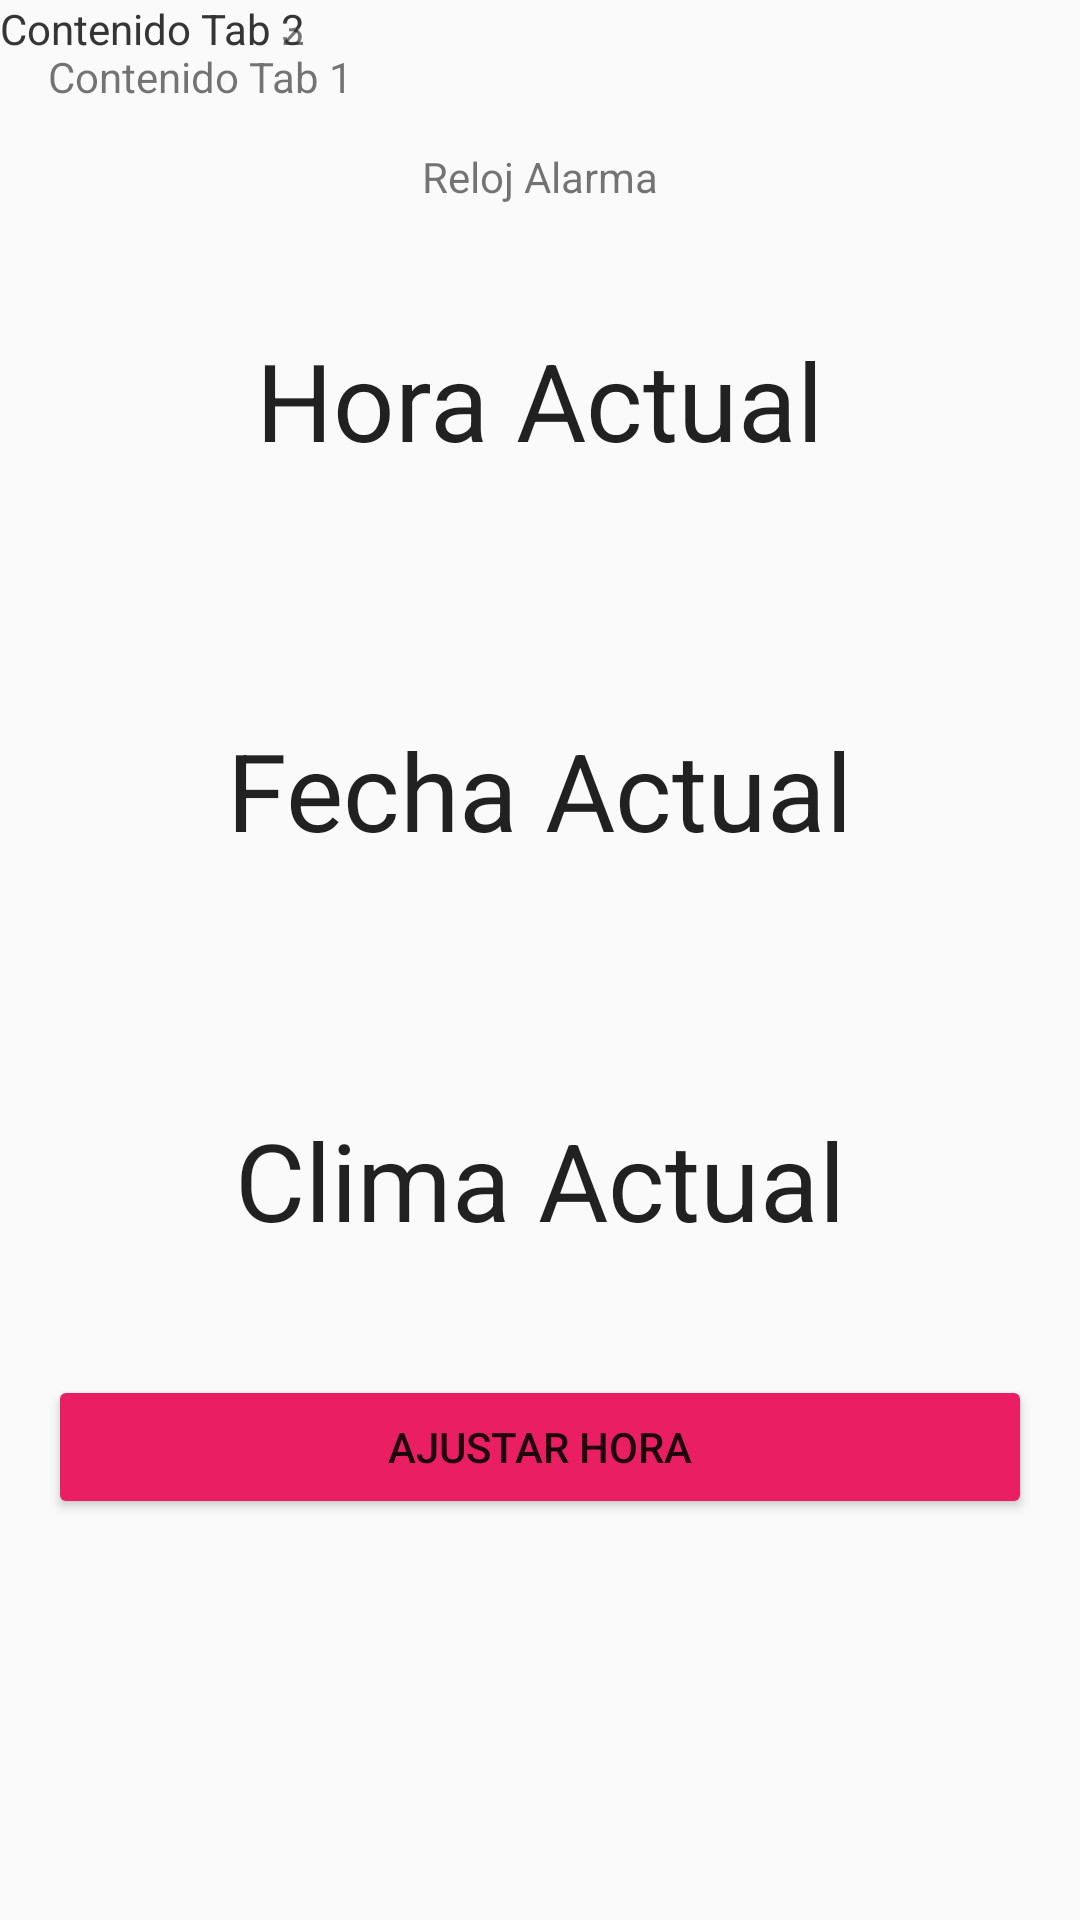

Write the Android layout XML for this screen, with the resource values it uses.
<!-- AndroidManifest.xml: application theme Base.Theme -->
<!-- res/layout/activity_main.xml -->
<LinearLayout xmlns:android="http://schemas.android.com/apk/res/android"
    android:orientation="vertical"
    android:layout_height="match_parent"
    android:layout_width="match_parent">

    <TabHost android:id="@android:id/tabhost"
        android:layout_width="match_parent"
        android:layout_height="match_parent">

        <LinearLayout
            android:orientation="vertical"
            android:layout_width="match_parent"
            android:layout_height="match_parent" >

            <TabWidget android:layout_width="match_parent"
                android:layout_height="wrap_content"
                android:id="@android:id/tabs" />

            <FrameLayout android:layout_width="match_parent"
                android:layout_height="match_parent"
                android:id="@android:id/tabcontent" >

                <LinearLayout android:id="@+id/tab1"
                    android:orientation="vertical"
                    android:layout_width="match_parent"
                    android:layout_height="match_parent"
                    android:paddingBottom="@dimen/activity_vertical_margin"
                    android:paddingLeft="@dimen/activity_horizontal_margin"
                    android:paddingRight="@dimen/activity_horizontal_margin"
                    android:paddingTop="@dimen/activity_vertical_margin"
                    android:weightSum="1">

                    <TextView android:id="@+id/textView1"
                        android:text="Contenido Tab 1"
                        android:layout_width="219dp"
                        android:layout_height="wrap_content"
                        android:layout_weight="0.11" />

                    <TextView
                        android:layout_width="match_parent"
                        android:layout_height="wrap_content"
                        android:layout_gravity="center"
                        android:gravity="center"
                        android:text="@string/reloj" />

                    <TableRow
                        android:id="@+id/tableRow1"
                        android:layout_width="match_parent"
                        android:layout_height="130dp"
                        android:gravity="center"
                        android:orientation="vertical">

                        <TextView
                            android:id="@+id/tClock"
                            android:layout_width="wrap_content"
                            android:layout_height="wrap_content"
                            android:gravity="center"
                            android:text="Hora Actual"
                            android:textAppearance="?android:attr/textAppearanceLarge"
                            android:textSize="@dimen/MiReloj" />
                    </TableRow>

                    <TableRow
                        android:id="@+id/tableRow2"
                        android:layout_width="match_parent"
                        android:layout_height="130dp"
                        android:gravity="center"
                        android:orientation="vertical">

                        <TextView
                            android:id="@+id/fecha01"
                            android:layout_width="wrap_content"
                            android:layout_height="wrap_content"
                            android:gravity="center"
                            android:text="Fecha Actual"
                            android:textAppearance="?android:attr/textAppearanceLarge"
                            android:textSize="@dimen/MiReloj"/>
                    </TableRow>

                    <TableRow
                        android:id="@+id/tableRow3"
                        android:layout_width="match_parent"
                        android:layout_height="130dp"
                        android:gravity="center"
                        android:orientation="vertical">

                        <TextView
                            android:id="@+id/clima"
                            android:layout_width="wrap_content"
                            android:layout_height="wrap_content"
                            android:gravity="center"
                            android:text="Clima Actual"
                            android:textAppearance="?android:attr/textAppearanceLarge"
                            android:textSize="@dimen/MiReloj"/>
                    </TableRow>

                    <Button
                        android:id="@+id/button1"
                        android:layout_width="match_parent"
                        android:layout_height="wrap_content"
                        android:onClick="ajuste"
                        android:text="Ajustar hora" />
                </LinearLayout>

                <LinearLayout android:id="@+id/tab2"
                    android:orientation="vertical"
                    android:layout_width="match_parent"
                    android:layout_height="match_parent" >
                    <TextView android:id="@+id/textView2"
                        android:text="Contenido Tab 2"
                        android:layout_width="wrap_content"
                        android:layout_height="wrap_content" />
                </LinearLayout>
                <LinearLayout android:id="@+id/tab3"
                    android:orientation="vertical"
                    android:layout_width="match_parent"
                    android:layout_height="match_parent" >
                    <TextView android:id="@+id/textView3"
                        android:text="Contenido Tab 3"
                        android:layout_width="wrap_content"
                        android:layout_height="wrap_content" />
                </LinearLayout>

            </FrameLayout>

        </LinearLayout>

    </TabHost>

</LinearLayout>
<!-- resources referenced by this layout -->
<resources>
  <dimen name="MiReloj">36dp</dimen>
  <dimen name="activity_horizontal_margin">16dp</dimen>
  <dimen name="activity_vertical_margin">16dp</dimen>
  <string name="reloj">Reloj Alarma</string>
  <style name="Base.Theme" parent="Theme.AppCompat.Light.DarkActionBar">
  
          <item name="colorPrimary">@color/primary</item>
          <item name="colorPrimaryDark">@color/primary_dark</item>
          <item name="colorAccent">@color/primary</item>
          <item name="colorControlActivated">@color/light</item>
          <item name="colorControlHighlight">@color/light</item>
          <item name="colorButtonNormal">@color/primary</item>
      </style>
  <color name="primary">#E91E63</color>
  <color name="primary_dark">#C2185B</color>
  <color name="light">#F8BBD0</color>
</resources>
